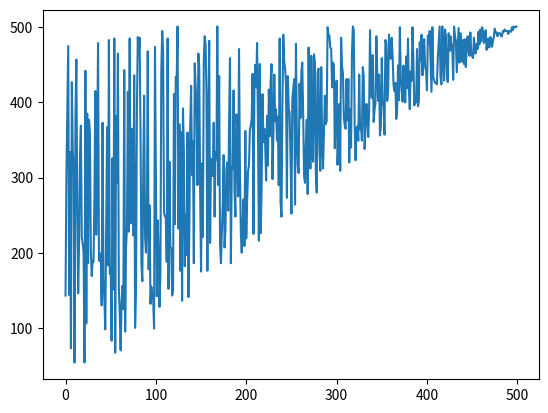

Write Python code to recreate this figure.
import matplotlib.pyplot as plt
import os
import random

# generate random numbers and write to file
file = open("integers.txt", "w")

for number in range(1, 501):
    file.write(str(random.randint(number, 501)) + "\n")
file.close()


# read file and graph data

file = open("integers.txt", "r")

raw = file.readlines()
file.close()
data = []
for point in raw:
    data.append(int(point.strip()))


# print(os.getcwd())
print(data)


plt.plot(data)
plt.show()
